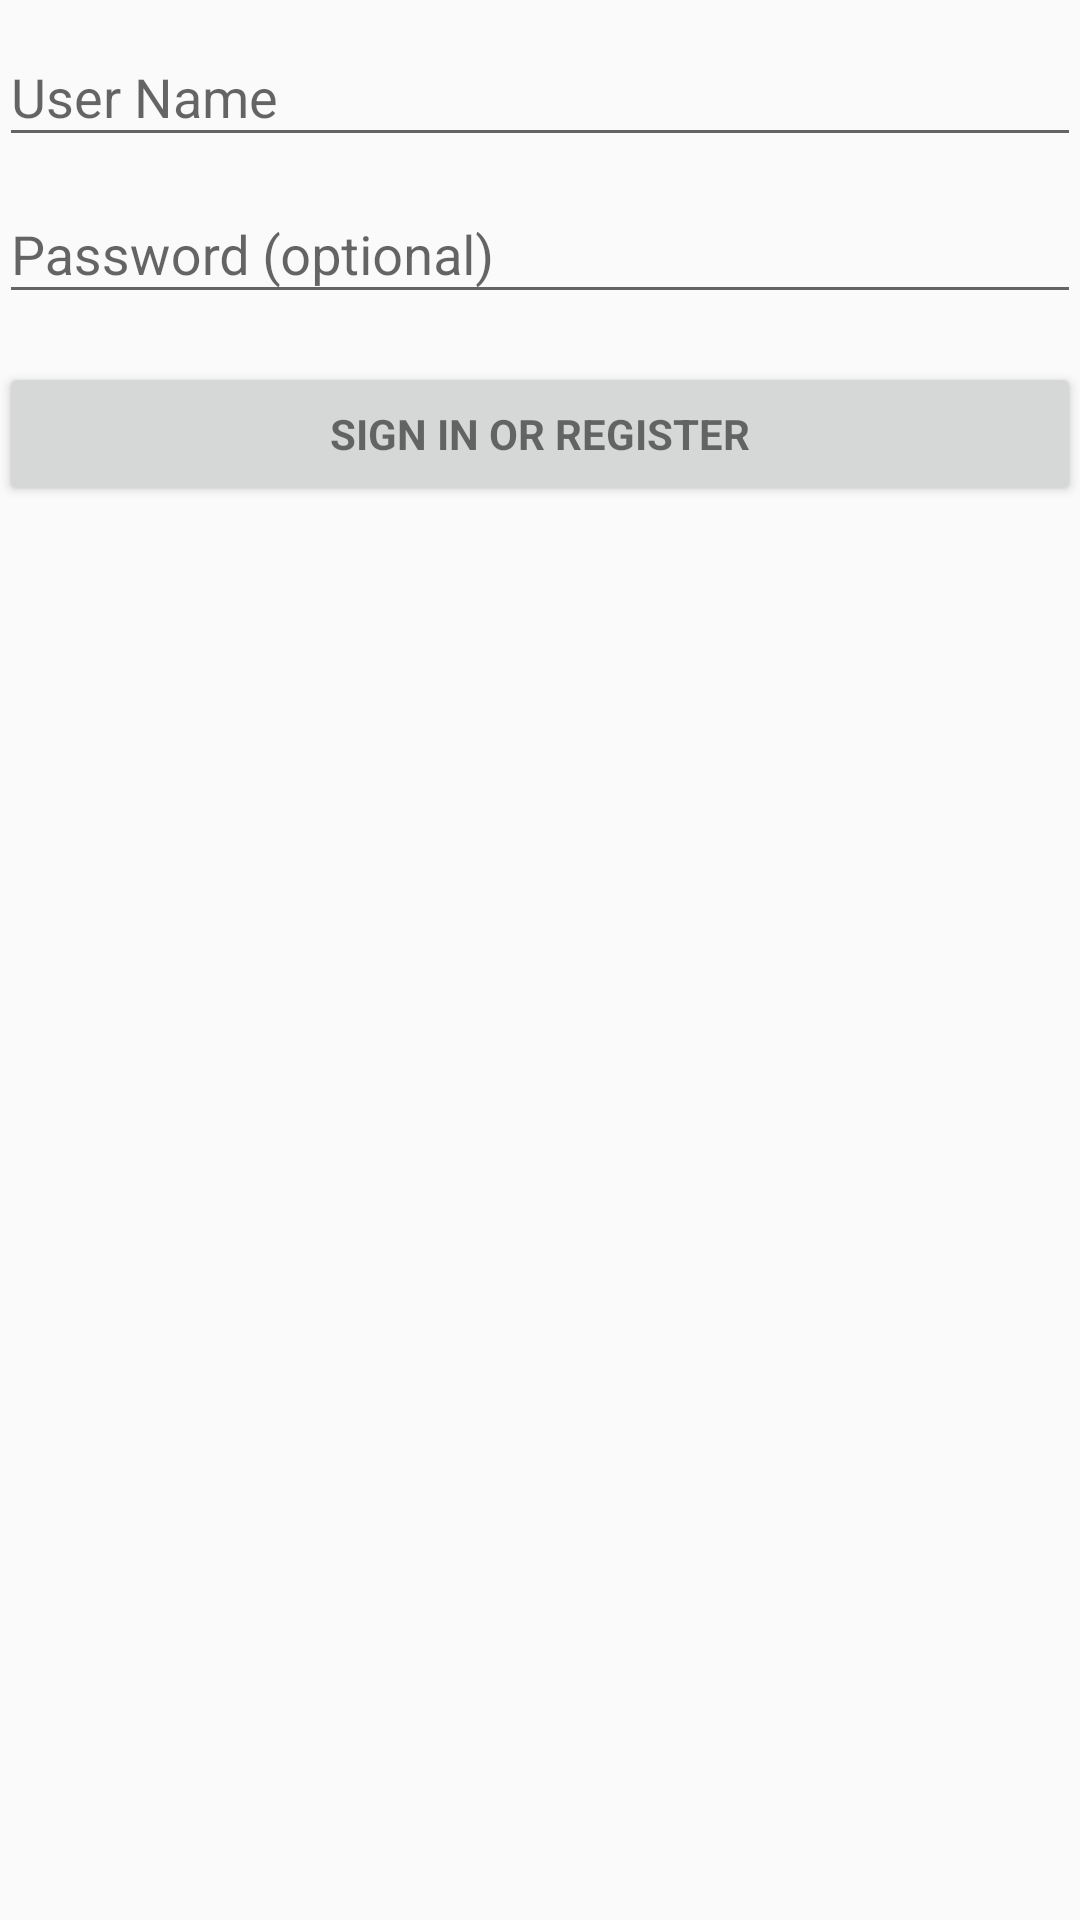

Layout XML and referenced resources for this Android screen:
<!-- AndroidManifest.xml: application theme AppTheme -->
<!-- res/layout/activity_login.xml -->
<?xml version="1.0" encoding="utf-8"?>
<LinearLayout xmlns:android="http://schemas.android.com/apk/res/android"
    xmlns:tools="http://schemas.android.com/tools"
    android:layout_width="match_parent"
    android:layout_height="match_parent"
    android:gravity="center_horizontal"
    android:orientation="vertical"
    android:paddingBottom="@dimen/activity_vertical_margin"
    android:paddingLeft="@dimen/activity_horizontal_margin"
    android:paddingRight="@dimen/activity_horizontal_margin"
    android:paddingTop="@dimen/activity_vertical_margin"
    tools:context=".sehatcentral.ui.LoginActivity">

    
    <ProgressBar
        android:id="@+id/login_progress"
        style="?android:attr/progressBarStyleLarge"
        android:layout_width="wrap_content"
        android:layout_height="wrap_content"
        android:layout_marginBottom="8dp"
        android:visibility="gone"/>

    <ScrollView
        android:id="@+id/login_form"
        android:layout_width="match_parent"
        android:layout_height="match_parent">

        <LinearLayout
            android:id="@+id/email_login_form"
            android:layout_width="match_parent"
            android:layout_height="wrap_content"
            android:orientation="vertical">

            <android.support.design.widget.TextInputLayout
                android:layout_width="match_parent"
                android:layout_height="wrap_content">

            <AutoCompleteTextView
                android:id="@+id/user_name"
                android:layout_width="match_parent"
                android:layout_height="wrap_content"
                android:hint="@string/prompt_user_name"
                android:inputType="textEmailAddress"
                android:maxLines="1"
                android:singleLine="true"/>

            </android.support.design.widget.TextInputLayout>

            <android.support.design.widget.TextInputLayout
                android:layout_width="match_parent"
                android:layout_height="wrap_content">

            <EditText
                android:id="@+id/password"
                android:layout_width="match_parent"
                android:layout_height="wrap_content"
                android:hint="@string/prompt_password"
                android:imeActionId="6"
                android:imeActionLabel="@string/action_sign_in_short"
                android:imeOptions="actionUnspecified"
                android:inputType="textPassword"
                android:maxLines="1"
                android:singleLine="true"/>

            </android.support.design.widget.TextInputLayout>

            <Button
                android:id="@+id/sign_in_button"
                style="?android:textAppearanceSmall"
                android:layout_width="match_parent"
                android:layout_height="wrap_content"
                android:layout_marginTop="16dp"
                android:text="@string/action_sign_in"
                android:textStyle="bold"/>

        </LinearLayout>
    </ScrollView>
</LinearLayout>
<!-- resources referenced by this layout -->
<resources>
  <string name="action_sign_in">Sign in or register</string>
  <string name="action_sign_in_short">Sign in</string>
  <string name="prompt_password">Password (optional)</string>
  <string name="prompt_user_name">User Name</string>
  <style name="AppTheme" parent="Theme.AppCompat.Light.DarkActionBar">
          
          <item name="colorPrimary">@color/colorPrimary</item>
          <item name="colorPrimaryDark">@color/colorPrimaryDark</item>
          <item name="colorAccent">@color/colorAccent</item>
      </style>
  <color name="colorPrimary">#FFC107</color>
  <color name="colorPrimaryDark">#FFA000</color>
  <color name="colorAccent">#FFEB3B</color>
</resources>
